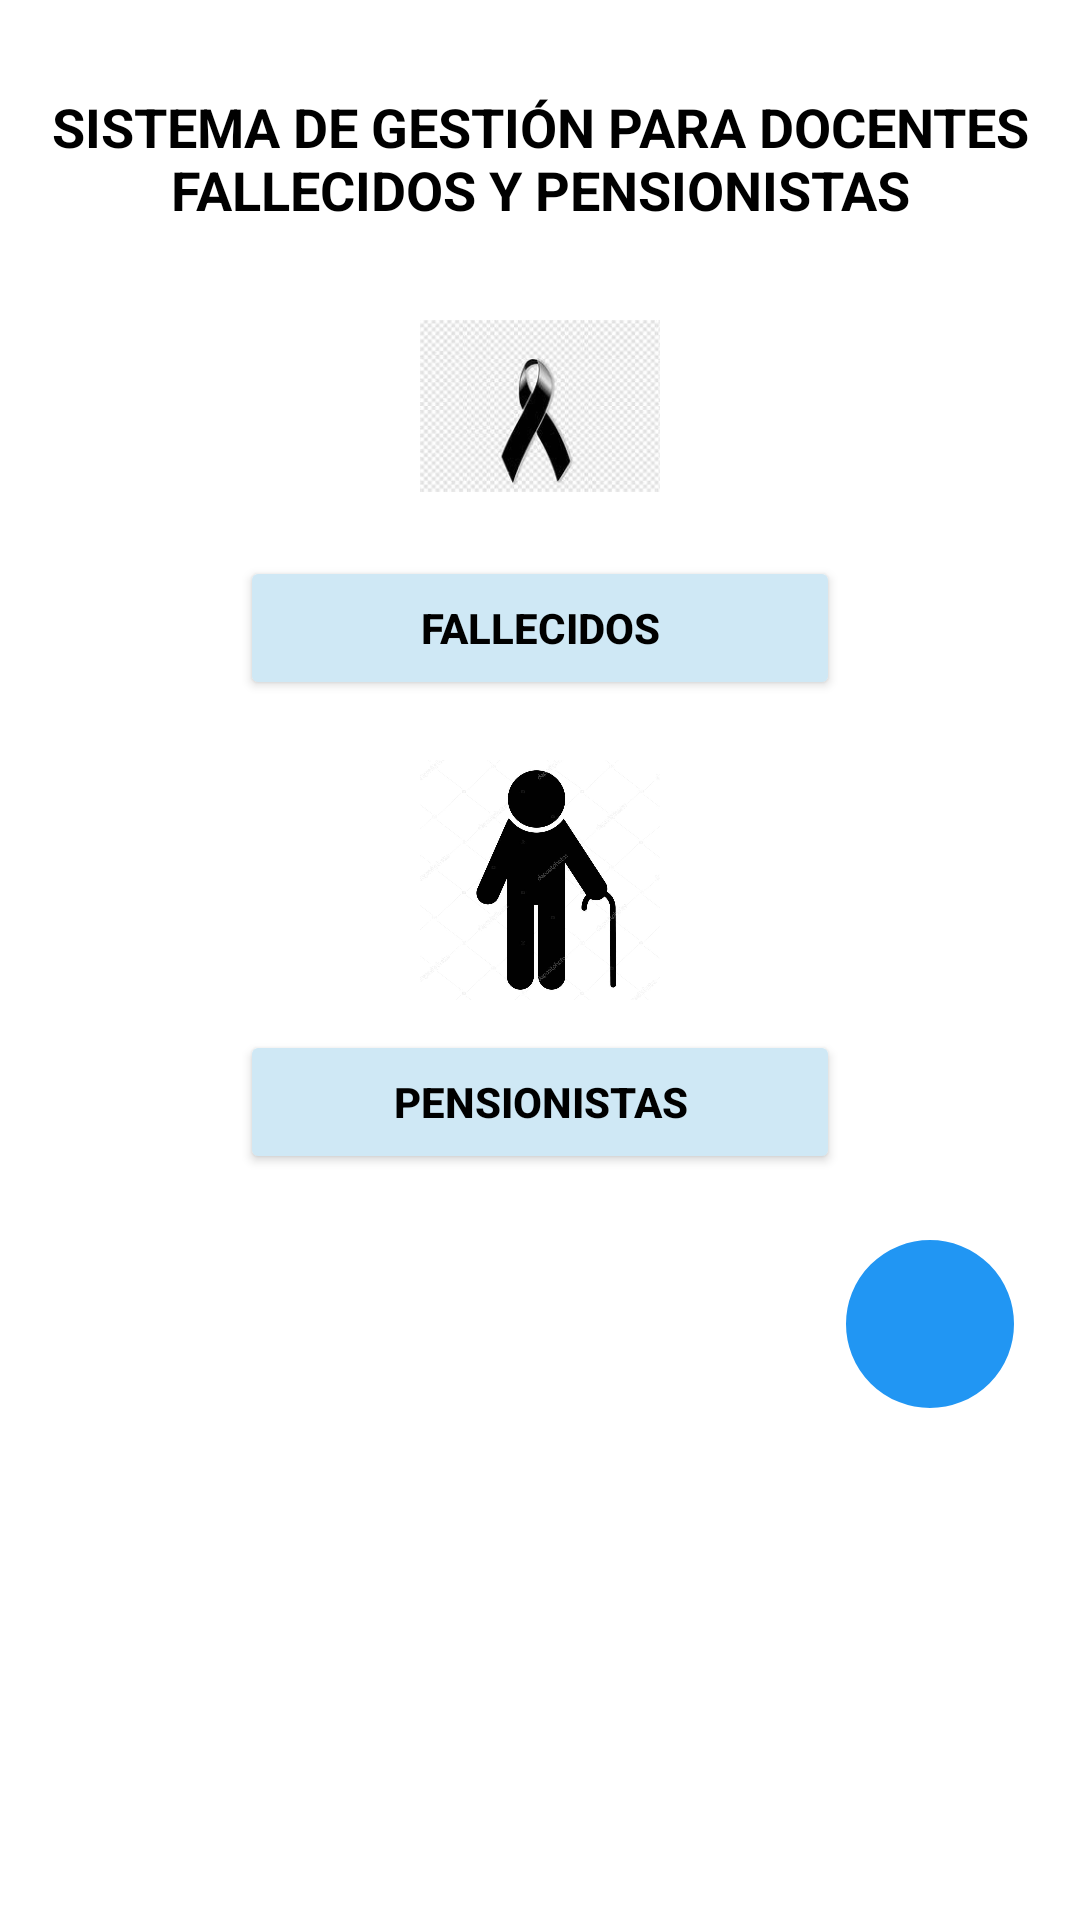

The Android layout XML behind this screen, and the referenced resources:
<!-- AndroidManifest.xml: application theme Theme.ESCALAFON -->
<!-- res/layout/activity_docentes.xml -->
<?xml version="1.0" encoding="utf-8"?>
<androidx.constraintlayout.widget.ConstraintLayout
    xmlns:android="http://schemas.android.com/apk/res/android"
    xmlns:app="http://schemas.android.com/apk/res-auto"
    xmlns:tools="http://schemas.android.com/tools"
    android:layout_width="match_parent"
    android:layout_height="match_parent"
    android:background="@color/white"
    tools:context=".DocenteActivity">

    
    <ImageView
        android:id="@+id/ivLogo"
        android:layout_width="wrap_content"
        android:layout_height="wrap_content"
        android:src="@drawable/ic_huanuco"
        android:contentDescription="Logo"
        app:layout_constraintTop_toTopOf="parent"
        app:layout_constraintStart_toStartOf="parent"
        app:layout_constraintEnd_toEndOf="parent"
        android:layout_marginTop="20dp"/>

    
    <TextView
        android:id="@+id/tvTitulo"
        android:layout_width="wrap_content"
        android:layout_height="wrap_content"
        android:text="SISTEMA DE GESTIÓN PARA DOCENTES FALLECIDOS Y PENSIONISTAS"
        android:textSize="18sp"
        android:textStyle="bold"
        android:textColor="@color/black"
        android:textAlignment="center"
        app:layout_constraintTop_toBottomOf="@id/ivLogo"
        app:layout_constraintStart_toStartOf="parent"
        app:layout_constraintEnd_toEndOf="parent"
        android:layout_marginTop="10dp"/>

    
    <ImageView
        android:id="@+id/ivFallecidos"
        android:layout_width="80dp"
        android:layout_height="80dp"
        android:src="@drawable/ic_fallecidos"
        android:contentDescription="Ícono Fallecidos"
        app:layout_constraintTop_toBottomOf="@id/tvTitulo"
        app:layout_constraintStart_toStartOf="parent"
        app:layout_constraintEnd_toEndOf="parent"
        android:layout_marginTop="20dp"/>

    <Button
        android:id="@+id/btnFallecidos"
        android:layout_width="200dp"
        android:layout_height="wrap_content"
        android:text="FALLECIDOS"
        android:textStyle="bold"
        android:backgroundTint="@color/light_blue"
        android:textColor="@color/black"
        android:layout_marginTop="10dp"
        app:layout_constraintTop_toBottomOf="@id/ivFallecidos"
        app:layout_constraintStart_toStartOf="parent"
        app:layout_constraintEnd_toEndOf="parent"/>

    
    <ImageView
        android:id="@+id/ivPensionistas"
        android:layout_width="80dp"
        android:layout_height="80dp"
        android:src="@drawable/ic_pensionistas"
        android:contentDescription="Ícono Pensionistas"
        app:layout_constraintTop_toBottomOf="@id/btnFallecidos"
        app:layout_constraintStart_toStartOf="parent"
        app:layout_constraintEnd_toEndOf="parent"
        android:layout_marginTop="20dp"/>

    <Button
        android:id="@+id/btnPensionistas"
        android:layout_width="200dp"
        android:layout_height="wrap_content"
        android:text="PENSIONISTAS"
        android:textStyle="bold"
        android:backgroundTint="@color/light_blue"
        android:textColor="@color/black"
        android:layout_marginTop="10dp"
        app:layout_constraintTop_toBottomOf="@id/ivPensionistas"
        app:layout_constraintStart_toStartOf="parent"
        app:layout_constraintEnd_toEndOf="parent"/>

    
    <ImageView
        android:id="@+id/btnAgregar"
        android:layout_width="60dp"
        android:layout_height="60dp"
        android:src="@drawable/ic_agregar"
        android:contentDescription="Agregar más"
        android:background="@drawable/circle_background"
        android:padding="10dp"
        app:layout_constraintTop_toBottomOf="@id/btnPensionistas"
        app:layout_constraintEnd_toEndOf="parent"
        android:layout_margin="20dp"/>

</androidx.constraintlayout.widget.ConstraintLayout>
<!-- resources referenced by this layout -->
<resources>
  <color name="black">#FF000000</color>
  <color name="light_blue">#CFE8F5</color>
  <color name="white">#FFFFFFFF</color>
  <!-- drawable circle_background (drawable) -->
  <?xml version="1.0" encoding="utf-8"?>
  <shape xmlns:android="http://schemas.android.com/apk/res/android"
      android:shape="oval">
  
      <solid android:color="#2196F3"/> 
      <size android:width="100dp" android:height="100dp"/> 
      <stroke android:width="2dp" android:color="#FFFFFF"/> 
  </shape>
  <!-- drawable ic_fallecidos: png bitmap (drawable, 8221 bytes) -->
  <!-- drawable ic_pensionistas: png bitmap (drawable, 37597 bytes) -->
  <style name="Theme.ESCALAFON" parent="Base.Theme.ESCALAFON" />
  <style name="Base.Theme.ESCALAFON" parent="Theme.Material3.DayNight.NoActionBar">
          
          
          <item name="colorPrimary">@color/purple_500</item>
          <item name="colorPrimaryVariant">@color/purple_700</item>
          <item name="colorOnPrimary">@android:color/white</item>
          <item name="colorAccent">@color/teal_200</item>
      </style>
  <color name="purple_500">#6200EE</color>
  <color name="purple_700">#3700B3</color>
  <color name="teal_200">#03DAC5</color>
</resources>
